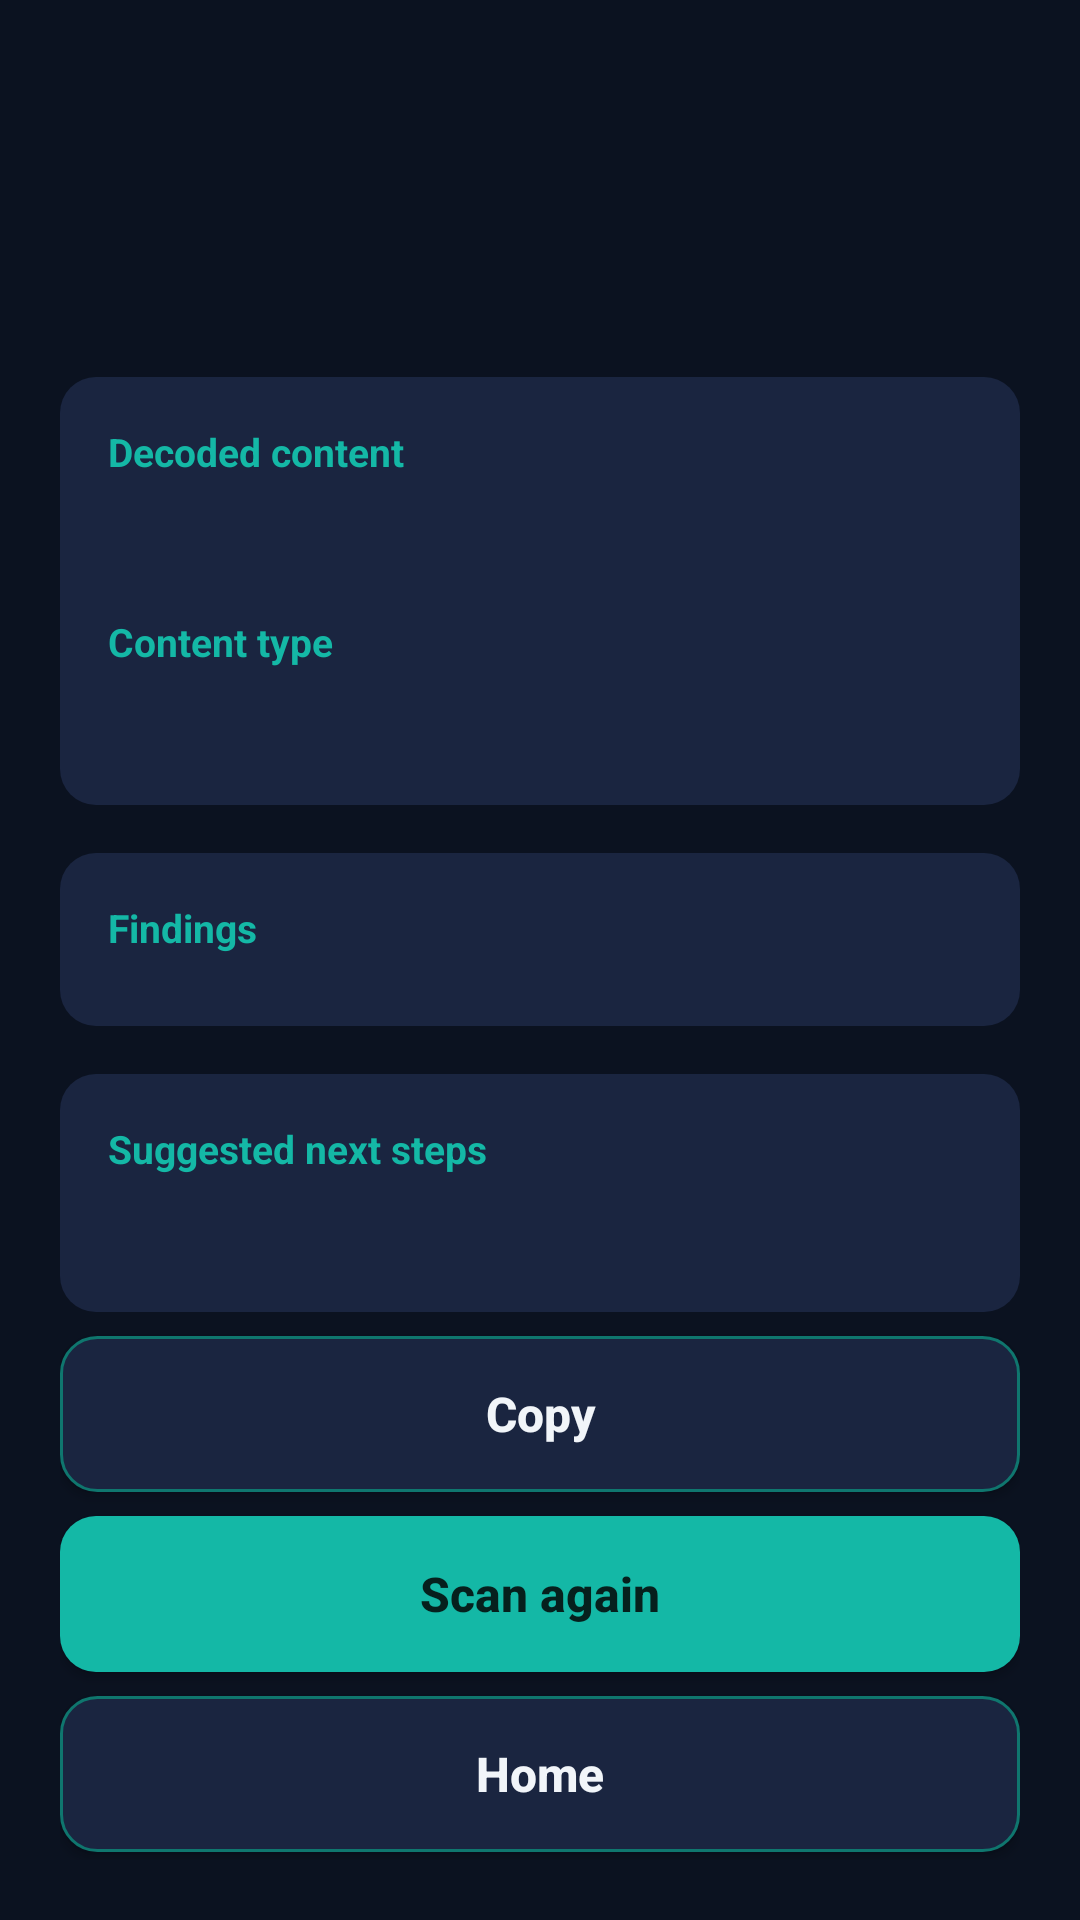

Here is an Android app screen rendered from its layout file. Give the layout XML and the strings, colors and styles it references.
<!-- AndroidManifest.xml: application theme Theme.QRShield -->
<!-- res/layout/activity_result.xml -->
<?xml version="1.0" encoding="utf-8"?>
<ScrollView xmlns:android="http://schemas.android.com/apk/res/android"
    android:layout_width="match_parent"
    android:layout_height="match_parent"
    android:fillViewport="true">

    <LinearLayout
        android:layout_width="match_parent"
        android:layout_height="wrap_content"
        android:orientation="vertical"
        android:padding="@dimen/screen_padding">

        <TextView
            android:id="@+id/risk_badge"
            android:layout_width="wrap_content"
            android:layout_height="wrap_content"
            android:minHeight="@dimen/touch_target"
            android:gravity="center"
            android:paddingStart="@dimen/spacing_m"
            android:paddingEnd="@dimen/spacing_m"
            android:textColor="@color/on_risk"
            android:textSize="@dimen/text_title"
            android:textStyle="bold" />

        <TextView
            android:id="@+id/explanation_text"
            style="@style/Text.Body"
            android:layout_width="match_parent"
            android:layout_height="wrap_content"
            android:layout_marginTop="@dimen/spacing_m"
            android:textColor="@color/text_primary" />

        <LinearLayout
            style="@style/Card"
            android:layout_width="match_parent"
            android:layout_height="wrap_content"
            android:layout_marginTop="@dimen/spacing_m">

            <TextView
                style="@style/Text.Caption"
                android:layout_width="match_parent"
                android:layout_height="wrap_content"
                android:text="@string/label_original" />

            <TextView
                android:id="@+id/original_text"
                style="@style/Text.Body"
                android:layout_width="match_parent"
                android:layout_height="wrap_content"
                android:layout_marginTop="@dimen/spacing_s"
                android:textColor="@color/text_primary"
                android:textIsSelectable="true" />

            <TextView
                style="@style/Text.Caption"
                android:layout_width="match_parent"
                android:layout_height="wrap_content"
                android:layout_marginTop="@dimen/spacing_m"
                android:text="@string/label_type" />

            <TextView
                android:id="@+id/type_text"
                style="@style/Text.Body"
                android:layout_width="match_parent"
                android:layout_height="wrap_content"
                android:layout_marginTop="@dimen/spacing_s"
                android:textColor="@color/text_primary" />

            <LinearLayout
                android:id="@+id/host_group"
                android:layout_width="match_parent"
                android:layout_height="wrap_content"
                android:orientation="vertical"
                android:visibility="gone">

                <TextView
                    style="@style/Text.Caption"
                    android:layout_width="match_parent"
                    android:layout_height="wrap_content"
                    android:layout_marginTop="@dimen/spacing_m"
                    android:text="@string/label_host" />

                <TextView
                    android:id="@+id/host_text"
                    style="@style/Text.Body"
                    android:layout_width="match_parent"
                    android:layout_height="wrap_content"
                    android:layout_marginTop="@dimen/spacing_s"
                    android:textColor="@color/text_primary"
                    android:textIsSelectable="true" />
            </LinearLayout>
        </LinearLayout>

        <LinearLayout
            style="@style/Card"
            android:layout_width="match_parent"
            android:layout_height="wrap_content"
            android:layout_marginTop="@dimen/spacing_m">

            <TextView
                style="@style/Text.Caption"
                android:layout_width="match_parent"
                android:layout_height="wrap_content"
                android:text="@string/label_findings" />

            <LinearLayout
                android:id="@+id/findings_container"
                android:layout_width="match_parent"
                android:layout_height="wrap_content"
                android:layout_marginTop="@dimen/spacing_s"
                android:orientation="vertical" />
        </LinearLayout>

        <LinearLayout
            style="@style/Card"
            android:layout_width="match_parent"
            android:layout_height="wrap_content"
            android:layout_marginTop="@dimen/spacing_m">

            <TextView
                style="@style/Text.Caption"
                android:layout_width="match_parent"
                android:layout_height="wrap_content"
                android:text="@string/label_next" />

            <TextView
                android:id="@+id/next_steps_text"
                style="@style/Text.Body"
                android:layout_width="match_parent"
                android:layout_height="wrap_content"
                android:layout_marginTop="@dimen/spacing_s"
                android:textColor="@color/text_primary" />
        </LinearLayout>

        <Button
            android:id="@+id/btn_open"
            style="@style/Widget.QRShield.Button.Secondary"
            android:layout_width="match_parent"
            android:layout_height="wrap_content"
            android:layout_marginTop="@dimen/spacing_l"
            android:text="@string/open_button"
            android:visibility="gone" />

        <Button
            android:layout_marginTop="@dimen/spacing_s"
            android:id="@+id/btn_copy"
            style="@style/Widget.QRShield.Button.Secondary"
            android:layout_width="match_parent"
            android:layout_height="wrap_content"
            android:text="@string/copy_button" />

        <Button
            android:layout_marginTop="@dimen/spacing_s"
            android:id="@+id/btn_scan_again"
            style="@style/Widget.QRShield.Button.Primary"
            android:layout_width="match_parent"
            android:layout_height="wrap_content"
            android:text="@string/scan_again" />

        <Button
            android:layout_marginTop="@dimen/spacing_s"
            android:id="@+id/btn_home"
            style="@style/Widget.QRShield.Button.Secondary"
            android:layout_width="match_parent"
            android:layout_height="wrap_content"
            android:text="@string/home_button" />
    </LinearLayout>
</ScrollView>
<!-- resources referenced by this layout -->
<resources>
  <color name="on_risk">#FFFFFF</color>
  <color name="text_primary">#F1F5F9</color>
  <dimen name="screen_padding">20dp</dimen>
  <dimen name="spacing_l">24dp</dimen>
  <dimen name="spacing_m">16dp</dimen>
  <dimen name="spacing_s">8dp</dimen>
  <dimen name="text_title">18sp</dimen>
  <dimen name="touch_target">52dp</dimen>
  <string name="copy_button">Copy</string>
  <string name="home_button">Home</string>
  <string name="label_findings">Findings</string>
  <string name="label_host">Detected hostname</string>
  <string name="label_next">Suggested next steps</string>
  <string name="label_original">Decoded content</string>
  <string name="label_type">Content type</string>
  <string name="open_button">Open in browser…</string>
  <string name="scan_again">Scan again</string>
  <style name="Card" parent="">
          <item name="android:background">@drawable/bg_card</item>
          <item name="android:padding">@dimen/spacing_m</item>
          <item name="android:orientation">vertical</item>
      </style>
  <style name="Text.Body" parent="">
          <item name="android:textColor">@color/text_secondary</item>
          <item name="android:textSize">@dimen/text_body</item>
          <item name="android:lineSpacingMultiplier">1.15</item>
      </style>
  <style name="Text.Caption" parent="">
          <item name="android:textColor">@color/teal_500</item>
          <item name="android:textSize">@dimen/text_caption</item>
          <item name="android:textStyle">bold</item>
      </style>
  <style name="Widget.QRShield.Button.Primary">
          <item name="android:background">@drawable/bg_button_primary</item>
          <item name="android:textColor">@color/on_accent</item>
      </style>
  <style name="Widget.QRShield.Button.Secondary">
          <item name="android:background">@drawable/bg_button_secondary</item>
          <item name="android:textColor">@color/text_primary</item>
      </style>
  <style name="Theme.QRShield" parent="Theme.AppCompat">
          <item name="colorPrimary">@color/navy_800</item>
          <item name="colorPrimaryDark">@color/navy_900</item>
          <item name="colorAccent">@color/teal_500</item>
          <item name="android:windowBackground">@color/navy_900</item>
          <item name="android:statusBarColor">@color/navy_900</item>
          <item name="android:textColorPrimary">@color/text_primary</item>
          <item name="android:textColorSecondary">@color/text_secondary</item>
      </style>
  <!-- drawable bg_card (drawable) -->
  <?xml version="1.0" encoding="utf-8"?>
  <shape xmlns:android="http://schemas.android.com/apk/res/android">
      <solid android:color="@color/navy_700" />
      <corners android:radius="@dimen/corner_radius" />
  </shape>
  <color name="text_secondary">#B6C2D4</color>
  <dimen name="text_body">16sp</dimen>
  <color name="teal_500">#14B8A6</color>
  <dimen name="text_caption">13sp</dimen>
  <!-- drawable bg_button_primary (drawable) -->
  <?xml version="1.0" encoding="utf-8"?>
  <ripple xmlns:android="http://schemas.android.com/apk/res/android"
      android:color="@color/ripple">
      <item>
          <shape>
              <solid android:color="@color/teal_500" />
              <corners android:radius="@dimen/corner_radius" />
          </shape>
      </item>
  </ripple>
  <color name="on_accent">#06201D</color>
  <!-- drawable bg_button_secondary (drawable) -->
  <?xml version="1.0" encoding="utf-8"?>
  <ripple xmlns:android="http://schemas.android.com/apk/res/android"
      android:color="@color/ripple">
      <item>
          <shape>
              <solid android:color="@color/navy_700" />
              <stroke android:width="1dp" android:color="@color/teal_700" />
              <corners android:radius="@dimen/corner_radius" />
          </shape>
      </item>
  </ripple>
  <color name="navy_800">#111A2E</color>
  <color name="navy_900">#0B1220</color>
  <color name="navy_700">#1A2540</color>
  <dimen name="corner_radius">12dp</dimen>
  <color name="ripple">#33FFFFFF</color>
  <color name="teal_700">#0F766E</color>
</resources>
